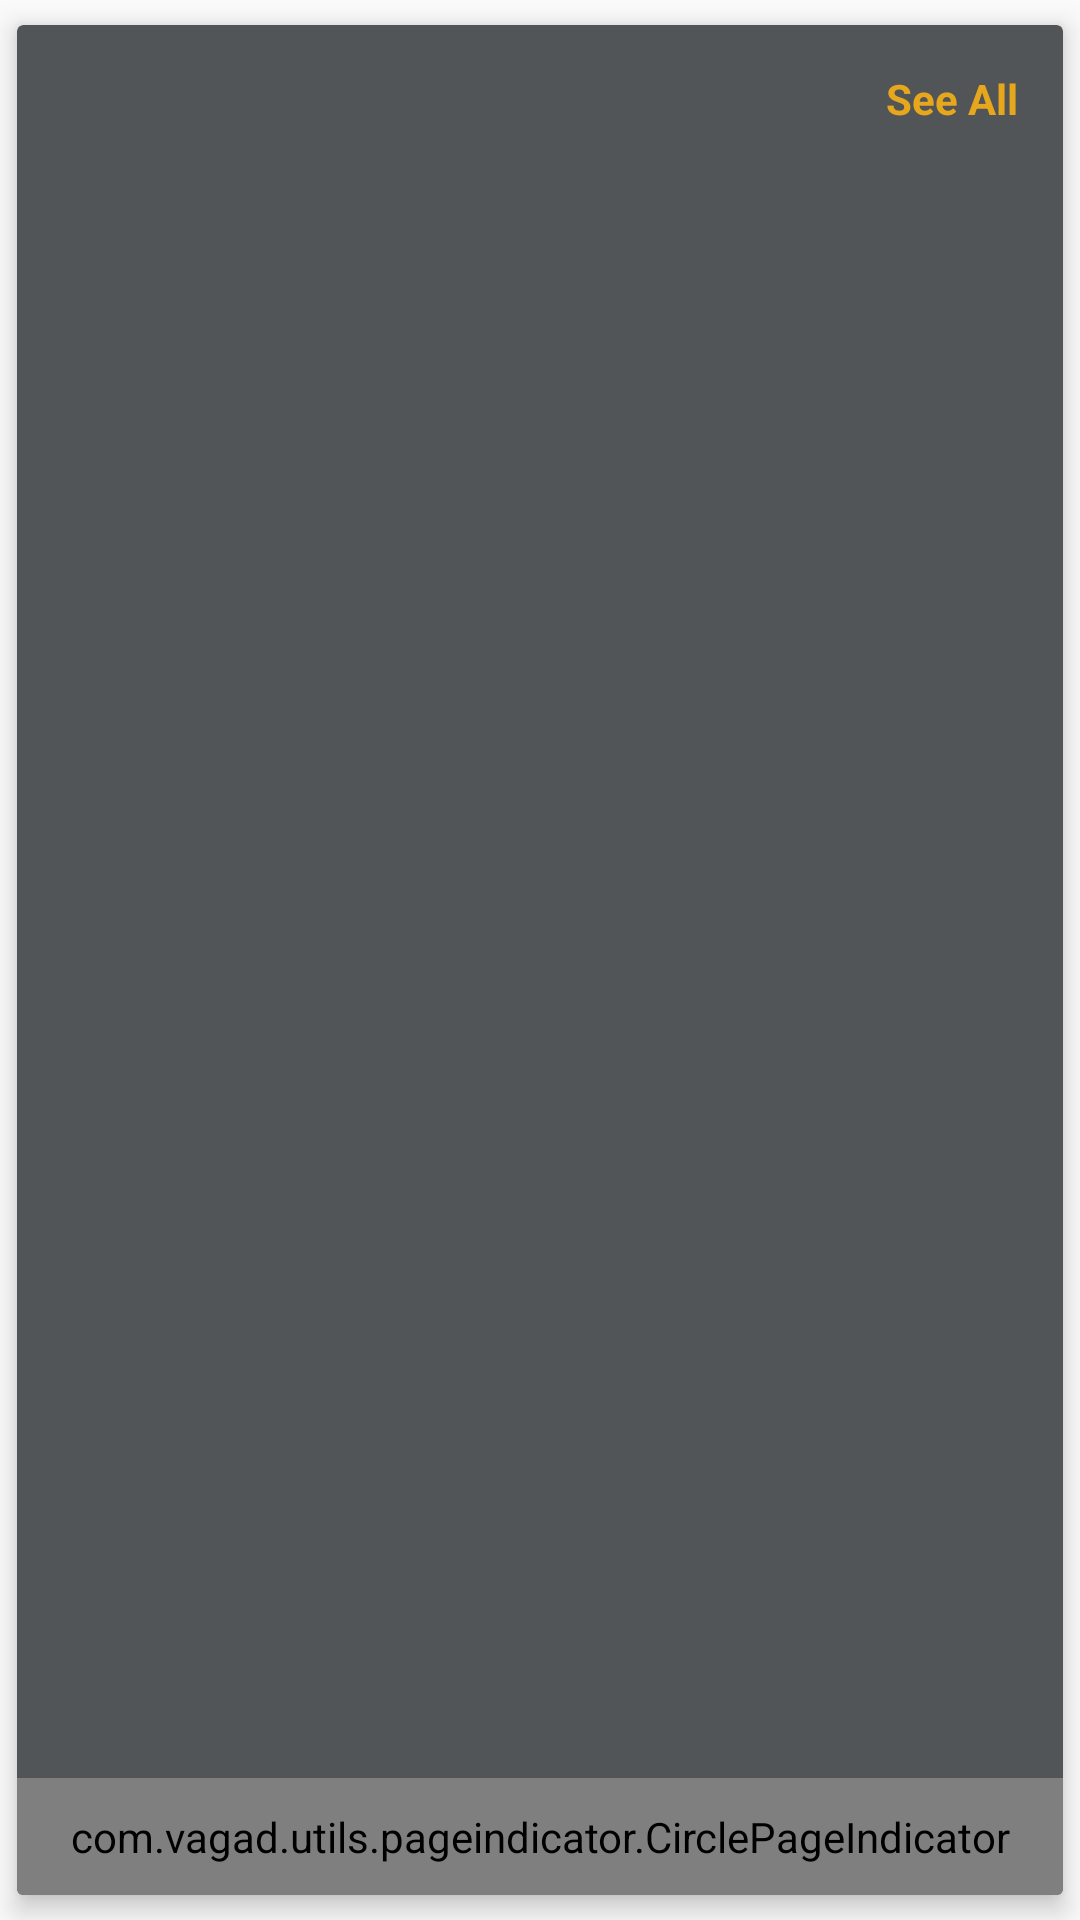

Write the Android layout XML for this screen, with the resource values it uses.
<!-- AndroidManifest.xml: application theme AppTheme -->
<!-- res/layout/header_news.xml -->
<?xml version="1.0" encoding="utf-8"?>
<LinearLayout xmlns:android="http://schemas.android.com/apk/res/android"
    android:id="@+id/lin_parent"
    xmlns:app="http://schemas.android.com/apk/res-auto"
    android:layout_width="match_parent"
    android:layout_height="wrap_content"
    android:orientation="vertical">

    <androidx.cardview.widget.CardView
        android:layout_width="match_parent"
        android:layout_height="wrap_content"
        app:cardBackgroundColor="@color/colorButtonColor"
        app:cardElevation="5dp"
        app:cardPreventCornerOverlap="true"
        app:cardUseCompatPadding="true">

        <RelativeLayout
            android:layout_width="match_parent"
            android:layout_height="match_parent"
            android:orientation="vertical">

            <androidx.viewpager.widget.ViewPager
                android:id="@+id/viewPager"
                android:layout_width="match_parent"
                android:layout_height="match_parent" />

            <com.vagad.utils.pageindicator.CirclePageIndicator
                android:id="@+id/pageIndicator"
                android:layout_width="match_parent"
                android:layout_height="wrap_content"
                android:layout_alignParentBottom="true"
                android:padding="10dp"
                app:radius="6dp"
                app:spaceWidth="10"
                app:fillColor="@color/colorAccent"
                app:pageColor="@android:color/transparent"
                app:strokeColor="@color/colorAccent"/>

            <TextView
                android:id="@+id/txt_see_all"
                android:layout_width="wrap_content"
                android:layout_height="wrap_content"
                android:padding="10dp"
                android:layout_alignParentRight="true"
                android:layout_margin="5dp"
                android:text="See All"
                android:textStyle="bold"
                android:textColor="@color/colorAccent"
                />

        </RelativeLayout>

    </androidx.cardview.widget.CardView>

</LinearLayout>
<!-- resources referenced by this layout -->
<resources>
  <color name="colorAccent">#E7A71C</color>
  <color name="colorButtonColor">#515557</color>
  <style name="AppTheme" parent="Theme.AppCompat.Light.DarkActionBar">
          
          <item name="colorPrimary">@color/colorPrimary</item>
          <item name="colorPrimaryDark">@color/colorPrimaryDark</item>
          <item name="colorAccent">@color/colorAccent</item>
          <item name="colorControlHighlight">@color/colorPrimaryRipple</item>
      </style>
  <color name="colorPrimary">#414445</color>
  <color name="colorPrimaryDark">#2d2f2f</color>
  <color name="colorPrimaryRipple">#42414445</color>
</resources>
